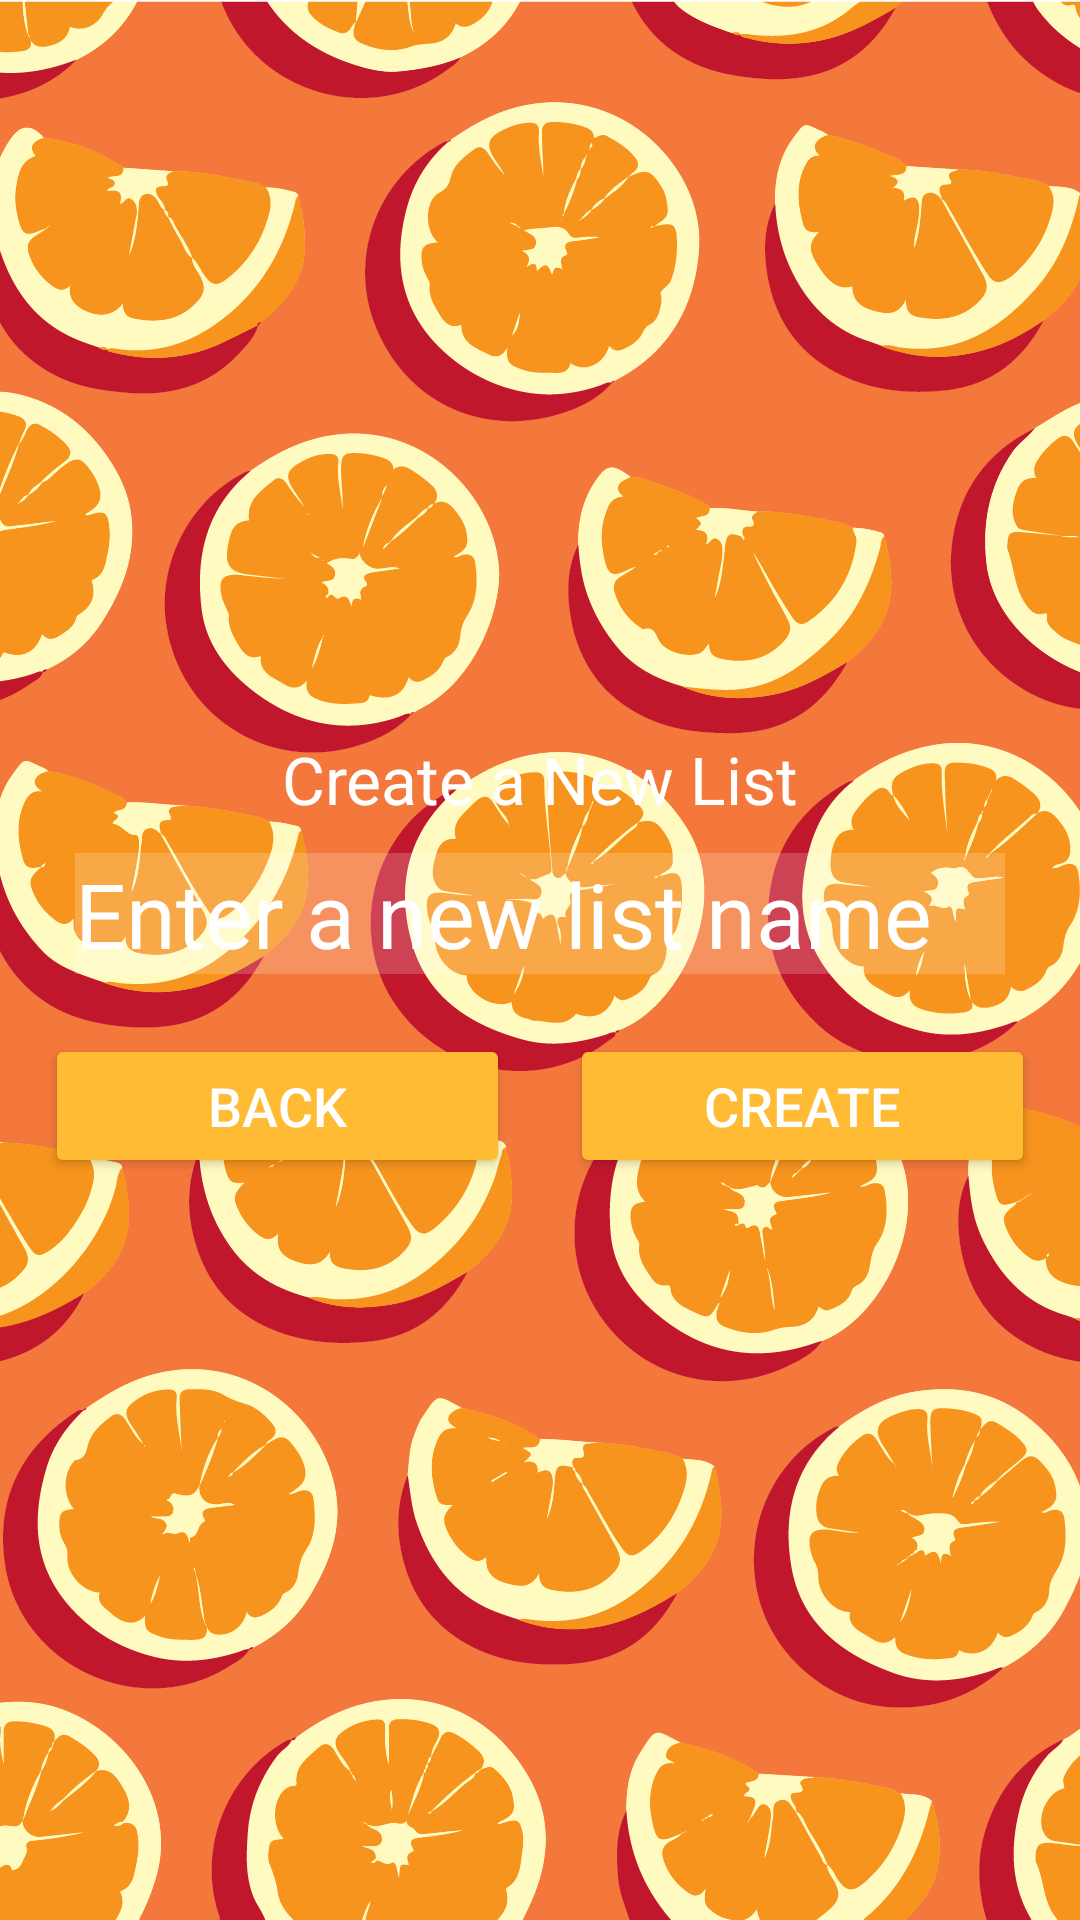

Produce the Android XML layout that renders to this screen, including the resource entries it uses.
<!-- AndroidManifest.xml: application theme Theme.GroceryListManager -->
<!-- res/layout/activity_gladapter.xml -->
<?xml version="1.0" encoding="utf-8"?>
<LinearLayout xmlns:android="http://schemas.android.com/apk/res/android"
    android:orientation="vertical"
    android:layout_width="match_parent"
    android:layout_height="match_parent"
    android:padding="15dp"
    android:background="@drawable/img"
    >

    <TextView
        android:layout_width="match_parent"
        android:layout_height="wrap_content"
        android:text="Create a New List"
        android:textSize="22dp"
        android:textAlignment="center"
        android:layout_marginTop="230dp"
        android:textColor="@color/white"/>
    <EditText
        android:layout_width="match_parent"
        android:layout_height="wrap_content"
        android:background="#30ffffff"
        android:layout_marginStart="10dp"
        android:layout_marginTop="10dp"
        android:layout_marginEnd="10dp"
        android:layout_marginBottom="10dp"
        android:hint="Enter a new list name"
        android:textSize="30dp"
        android:textColorHint="@color/material_dynamic_neutral_variant100"
        android:id="@+id/text_input"
        />

    <LinearLayout
        android:layout_width="match_parent"
        android:layout_height="wrap_content"
        android:layout_marginTop="10dp"
        >
        <Button
            android:layout_width="match_parent"
            android:layout_height="wrap_content"
            android:backgroundTint="@android:color/holo_orange_light"
            android:layout_marginEnd="10dp"
            android:text="Back"
            android:textColor="@color/white"
            android:textSize="18sp"
            android:layout_weight="1"
            android:id="@+id/btn_back"
            />
        <Button
            android:layout_width="match_parent"
            android:layout_height="wrap_content"
            android:layout_marginStart="10dp"
            android:text="Create"
            android:textColor="@color/white"
            android:textSize="18sp"
            android:layout_weight="1"
            android:id="@+id/btn_create"
            android:backgroundTint="@android:color/holo_orange_light"
            />

    </LinearLayout>



</LinearLayout>
<!-- resources referenced by this layout -->
<resources>
  <color name="white">#FFFFFFFF</color>
  <!-- drawable img: png bitmap (drawable, 192931 bytes) -->
  <style name="Theme.GroceryListManager" parent="Theme.MaterialComponents.DayNight.NoActionBar">
          
          <item name="colorPrimary">@color/purple_500</item>
          <item name="colorPrimaryVariant">#ff8000</item>
          <item name="colorOnPrimary">@color/white</item>
  
  
  
          
          
          
  
          
          <item name="colorSecondary">@color/teal_200</item>
          <item name="colorSecondaryVariant">@color/teal_700</item>
          <item name="colorOnSecondary">@color/black</item>
          
          <item name="android:statusBarColor">?attr/colorPrimaryVariant</item>
          <item name="android:navigationBarColor">@color/navigationBarColor</item>
          
      </style>
  <color name="purple_500">#FF6200EE</color>
  <color name="teal_200">#FF03DAC5</color>
  <color name="teal_700">#FF018786</color>
  <color name="black">#FF000000</color>
  <color name="navigationBarColor">#FFCA33</color>
</resources>
